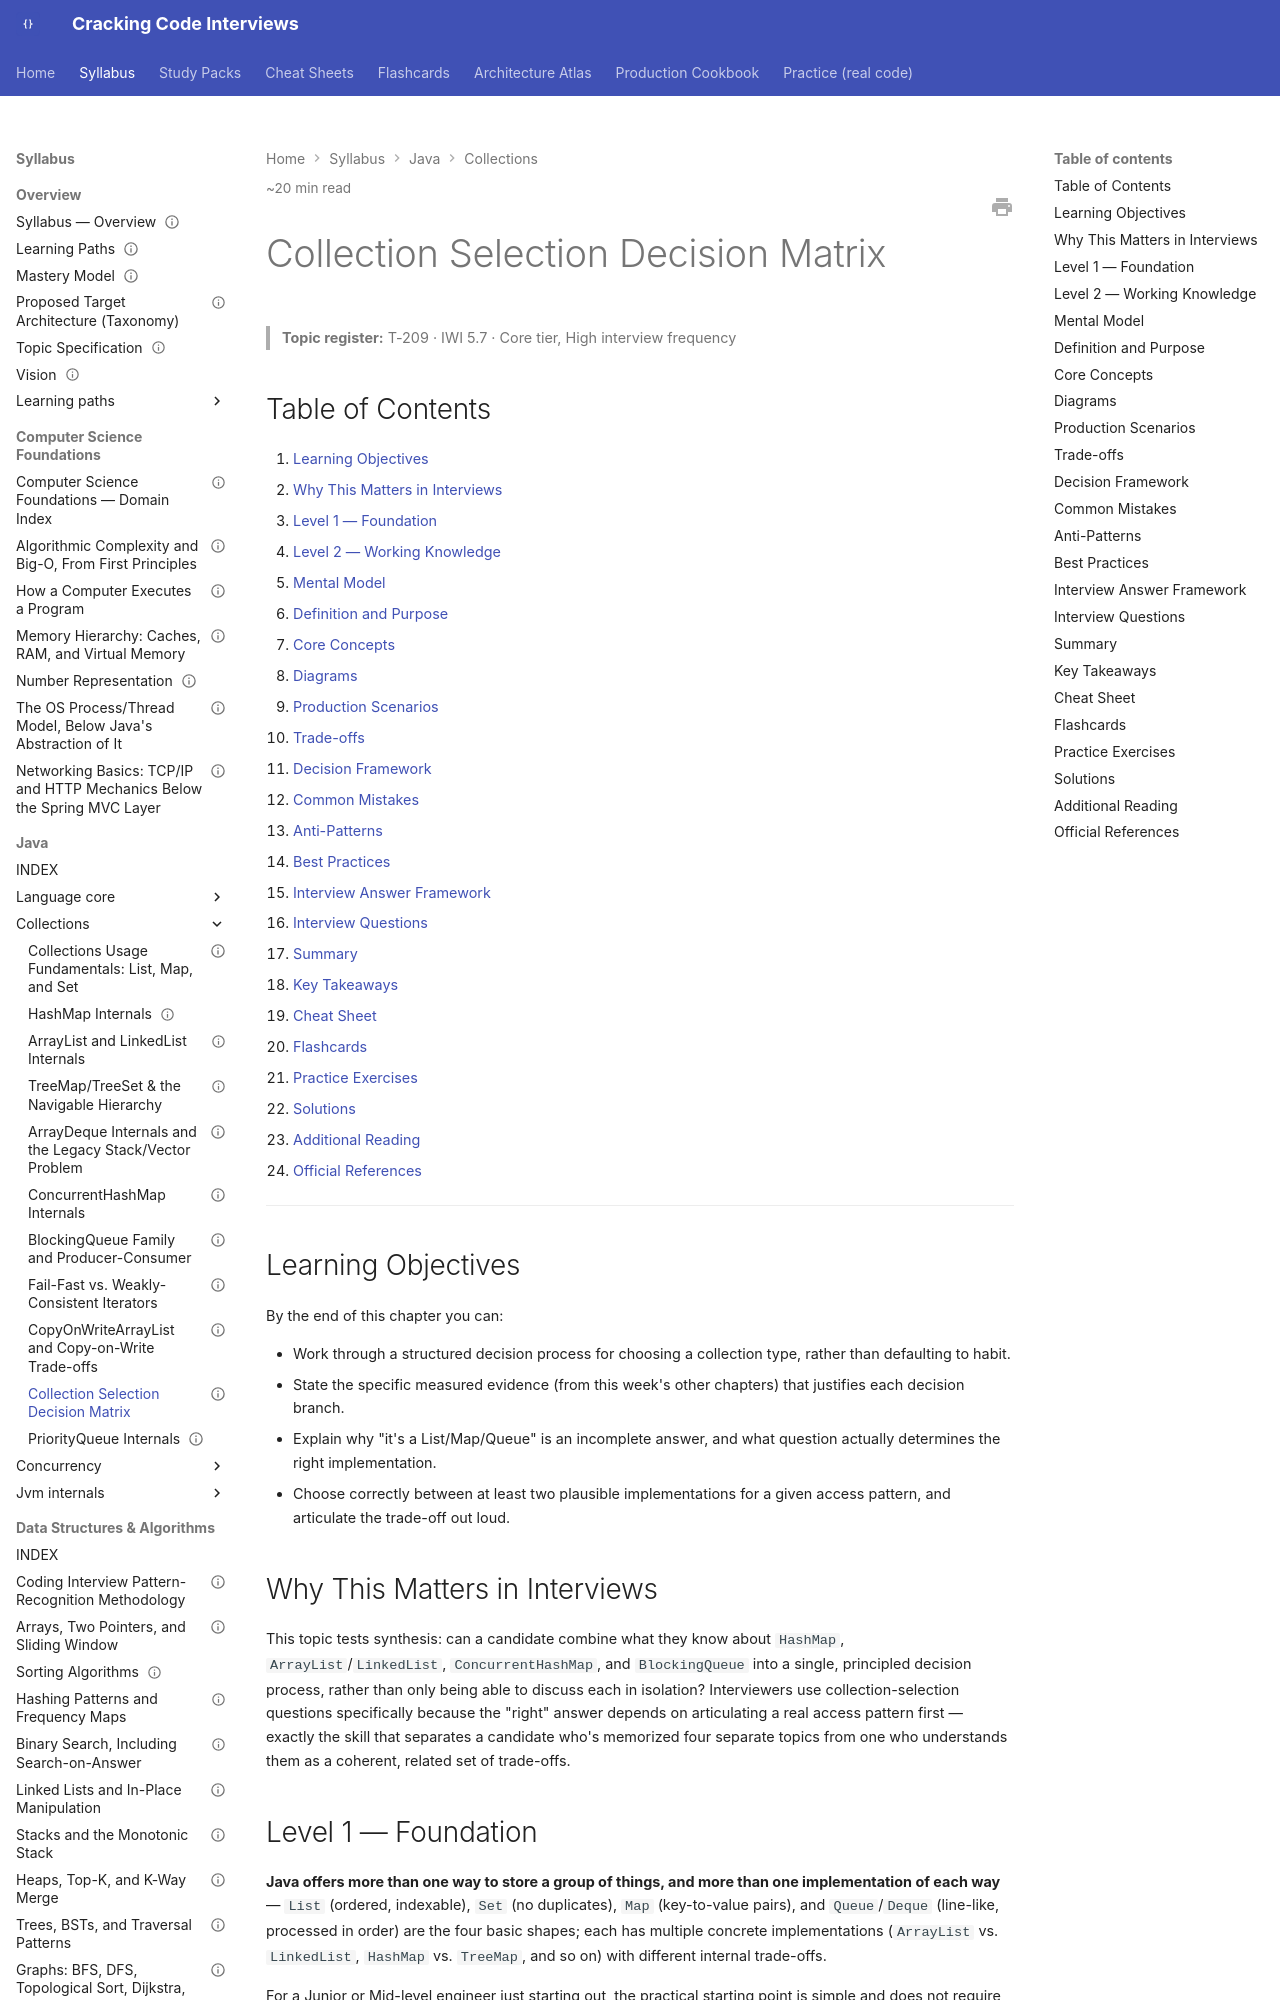

repository: JuanMelendres/cracking-code-interviews · page: syllabus/02-java/collections/collection-selection-decision-matrix/index.html · generator: mkdocs

---
title: "Collection Selection Decision Matrix"
slug: collection-selection-decision-matrix
document_type: handbook-chapter
domain: 02-java/collections
status: draft
version: 1.0
last_updated: 2026-09-03
source_history:
  - handbook/collections/collection-selection-decision-matrix.md
difficulty:
  - intermediate
target_levels:
  - senior
  - staff
estimated_reading_minutes: 20
topic_id: T-209
mastery_levels_covered: [L1, L2, L3, L4]
prerequisites:
  - hashmap-internals.md
  - arraylist-and-linkedlist-internals.md
related:
  - hashmap-internals.md
  - concurrenthashmap-internals.md
  - blockingqueue-family.md
  - arraylist-and-linkedlist-internals.md
  - ../../11-system-design/storage-selection-tradeoffs.md
  - ../../../study-packs/week-14/05-collection-selection-decision-matrix.md
official_references:
  - https://docs.oracle.com/en/java/javase/21/docs/api/java.base/java/util/Collection.html
---

# Collection Selection Decision Matrix

> **Topic register:** T-209 · IWI 5.7 · Core tier, High interview frequency

## Table of Contents

1. [Learning Objectives](#learning-objectives)
2. [Why This Matters in Interviews](#why-this-matters-in-interviews)
3. [Level 1 — Foundation](#level-1-foundation)
4. [Level 2 — Working Knowledge](#level-2-working-knowledge)
5. [Mental Model](#mental-model)
6. [Definition and Purpose](#definition-and-purpose)
7. [Core Concepts](#core-concepts)
8. [Diagrams](#diagrams)
9. [Production Scenarios](#production-scenarios)
10. [Trade-offs](#trade-offs)
11. [Decision Framework](#decision-framework)
12. [Common Mistakes](#common-mistakes)
13. [Anti-Patterns](#anti-patterns)
14. [Best Practices](#best-practices)
15. [Interview Answer Framework](#interview-answer-framework)
16. [Interview Questions](#interview-questions)
17. [Summary](#summary)
18. [Key Takeaways](#key-takeaways)
19. [Cheat Sheet](#cheat-sheet)
20. [Flashcards](#flashcards)
21. [Practice Exercises](#practice-exercises)
22. [Solutions](#solutions)
23. [Additional Reading](#additional-reading)
24. [Official References](#official-references)

---

## Learning Objectives

By the end of this chapter you can:

- Work through a structured decision process for choosing a collection type, rather than defaulting to habit.
- State the specific measured evidence (from this week's other chapters) that justifies each decision branch.
- Explain why "it's a List/Map/Queue" is an incomplete answer, and what question actually determines the right implementation.
- Choose correctly between at least two plausible implementations for a given access pattern, and articulate the trade-off out loud.

## Why This Matters in Interviews

This topic tests synthesis: can a candidate combine what they know about `HashMap`, `ArrayList`/`LinkedList`, `ConcurrentHashMap`, and `BlockingQueue` into a single, principled decision process, rather than only being able to discuss each in isolation? Interviewers use collection-selection questions specifically because the "right" answer depends on articulating a real access pattern first — exactly the skill that separates a candidate who's memorized four separate topics from one who understands them as a coherent, related set of trade-offs.
